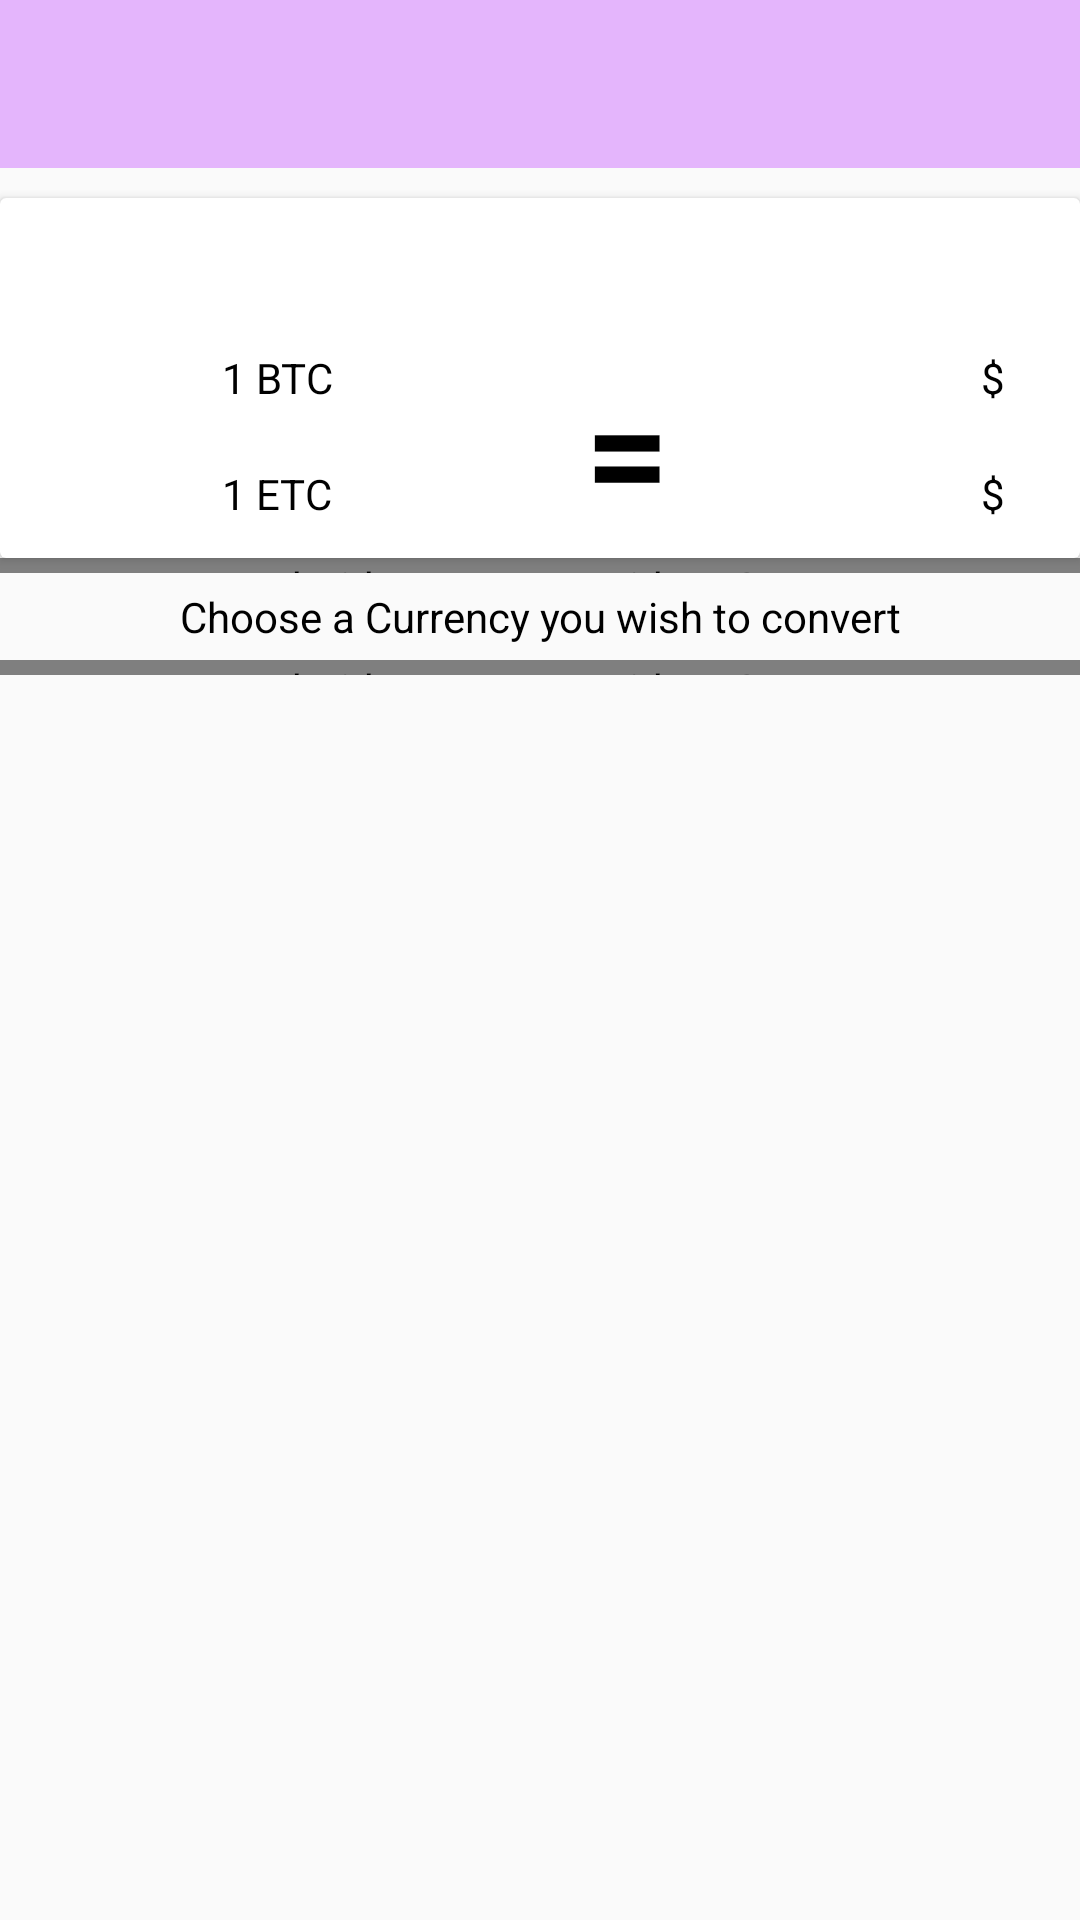

Android layout source for this screen:
<!-- AndroidManifest.xml: application theme AppTheme -->
<!-- res/layout/activity_home.xml -->
<?xml version="1.0" encoding="utf-8"?>
<LinearLayout xmlns:android="http://schemas.android.com/apk/res/android"
    xmlns:app="http://schemas.android.com/apk/res-auto"
    xmlns:tools="http://schemas.android.com/tools"
    android:layout_width="match_parent"
    android:layout_height="match_parent"
    android:orientation="vertical"
    tools:context="me.us.all.sample.crypyocompare.activities.Home">
    <include
        layout="@layout/appbar"
        android:layout_width="match_parent"
        android:layout_height="wrap_content"/>

    <android.support.v7.widget.CardView
        android:layout_width="match_parent"
        android:layout_marginTop="10dp"
        android:layout_height="120dp">

        <RelativeLayout
            android:layout_width="match_parent"
            android:layout_height="match_parent">

            <TextView
                android:id="@+id/txtBTC"
                android:layout_width="wrap_content"
                android:layout_height="wrap_content"
                android:layout_alignParentLeft="true"
                android:layout_alignParentStart="true"
                android:layout_centerVertical="true"
                android:layout_marginLeft="74dp"
                android:layout_marginStart="74dp"
                android:text="@string/_1_btc" />

            <TextView
                android:id="@+id/txtETC"
                android:layout_width="wrap_content"
                android:layout_height="wrap_content"
                android:layout_alignLeft="@+id/txtBTC"
                android:layout_alignParentBottom="true"
                android:layout_alignStart="@+id/txtBTC"
                android:layout_marginBottom="12dp"
                android:text="@string/_1_etc" />

            <TextView
                android:layout_width="wrap_content"
                android:layout_height="wrap_content"
                android:layout_marginLeft="84dp"
                android:layout_marginStart="84dp"
                android:text="@string/equals"
                android:textSize="24pt"
                android:textStyle="bold"
                android:layout_alignTop="@+id/txtBTC"
                android:layout_toRightOf="@+id/txtBTC"
                android:layout_toEndOf="@+id/txtBTC" />

            <TextView
                android:id="@+id/txtBTCDollar"
                android:layout_width="wrap_content"
                android:layout_height="wrap_content"
                android:layout_alignParentEnd="true"
                android:gravity="center"
                android:layout_alignParentRight="true"
                android:layout_alignTop="@+id/txtBTC"
                android:layout_marginEnd="25dp"
                android:layout_marginRight="25dp"

                android:text="@string/dollar" />

            <TextView
                android:id="@+id/txtETCDollar"
                android:layout_width="wrap_content"
                android:layout_height="wrap_content"
                android:layout_alignEnd="@+id/txtBTCDollar"
                android:layout_alignRight="@+id/txtBTCDollar"
                android:gravity="center"
                android:layout_alignTop="@+id/txtETC"

                android:text="@string/dolla" />

        </RelativeLayout>


    </android.support.v7.widget.CardView>
    <android.support.v4.widget.Space
        android:layout_width="match_parent"
        android:layout_height="5dp" />
    <TextView
        android:layout_width="match_parent"
        android:layout_height="wrap_content"

        android:layout_margin="5dp"
        android:text="@string/choose_a_currency_you_wish_to_convert"
        android:textAlignment="center"/>
    <android.support.v4.widget.Space
        android:layout_width="match_parent"
        android:layout_height="5dp" />
    <GridView
        android:layout_width="wrap_content"
        android:id="@+id/Gridview"
        android:layout_marginTop="5dp"
        android:tag="@string/app_name"
        android:numColumns="2"
        android:layout_height="wrap_content">

    </GridView>


</LinearLayout>
<!-- res/layout/appbar.xml (included above) -->
<?xml version="1.0" encoding="utf-8"?>
<LinearLayout xmlns:android="http://schemas.android.com/apk/res/android"
    android:orientation="vertical" android:layout_width="match_parent"
    android:layout_height="match_parent">
    <android.support.design.widget.AppBarLayout
        android:layout_width="match_parent"
        android:layout_height="wrap_content"
        style="@style/ThemeOverlay.AppCompat.Dark.ActionBar">
        <android.support.v7.widget.Toolbar
            android:layout_width="match_parent"
            android:layout_height="wrap_content"
            android:id="@+id/toolbar"
            style="@style/ThemeOverlay.AppCompat.ActionBar">
            <TextView
                android:layout_width="match_parent"
                android:layout_height="wrap_content"
                android:id="@+id/toolbartextview"
                android:textAlignment="center"
                android:textSize="18sp"
                android:textStyle="bold"/>
        </android.support.v7.widget.Toolbar>
    </android.support.design.widget.AppBarLayout>
</LinearLayout>
<!-- resources referenced by this layout -->
<resources>
  <string name="_1_btc">1 BTC</string>
  <string name="_1_etc">1 ETC</string>
  <string name="app_name">Crypyocompare</string>
  <string name="choose_a_currency_you_wish_to_convert">Choose a Currency you wish to convert</string>
  <string name="dolla">$</string>
  <string name="dollar">$</string>
  <string name="equals">=</string>
  <style name="AppTheme" parent="Theme.AppCompat.Light.NoActionBar">
          
          <item name="colorPrimary">@color/colorPrimary</item>
          <item name="colorPrimaryDark">@color/colorPrimaryDark</item>
          <item name="colorAccent">@color/colorAccent</item>
          <item name="android:textColor">@color/font</item>
      </style>
  <color name="colorPrimary">#e4b5fc</color>
  <color name="colorPrimaryDark">#e4b5fc</color>
  <color name="colorAccent">#9b2bd4</color>
  <color name="font">@android:color/black</color>
</resources>
